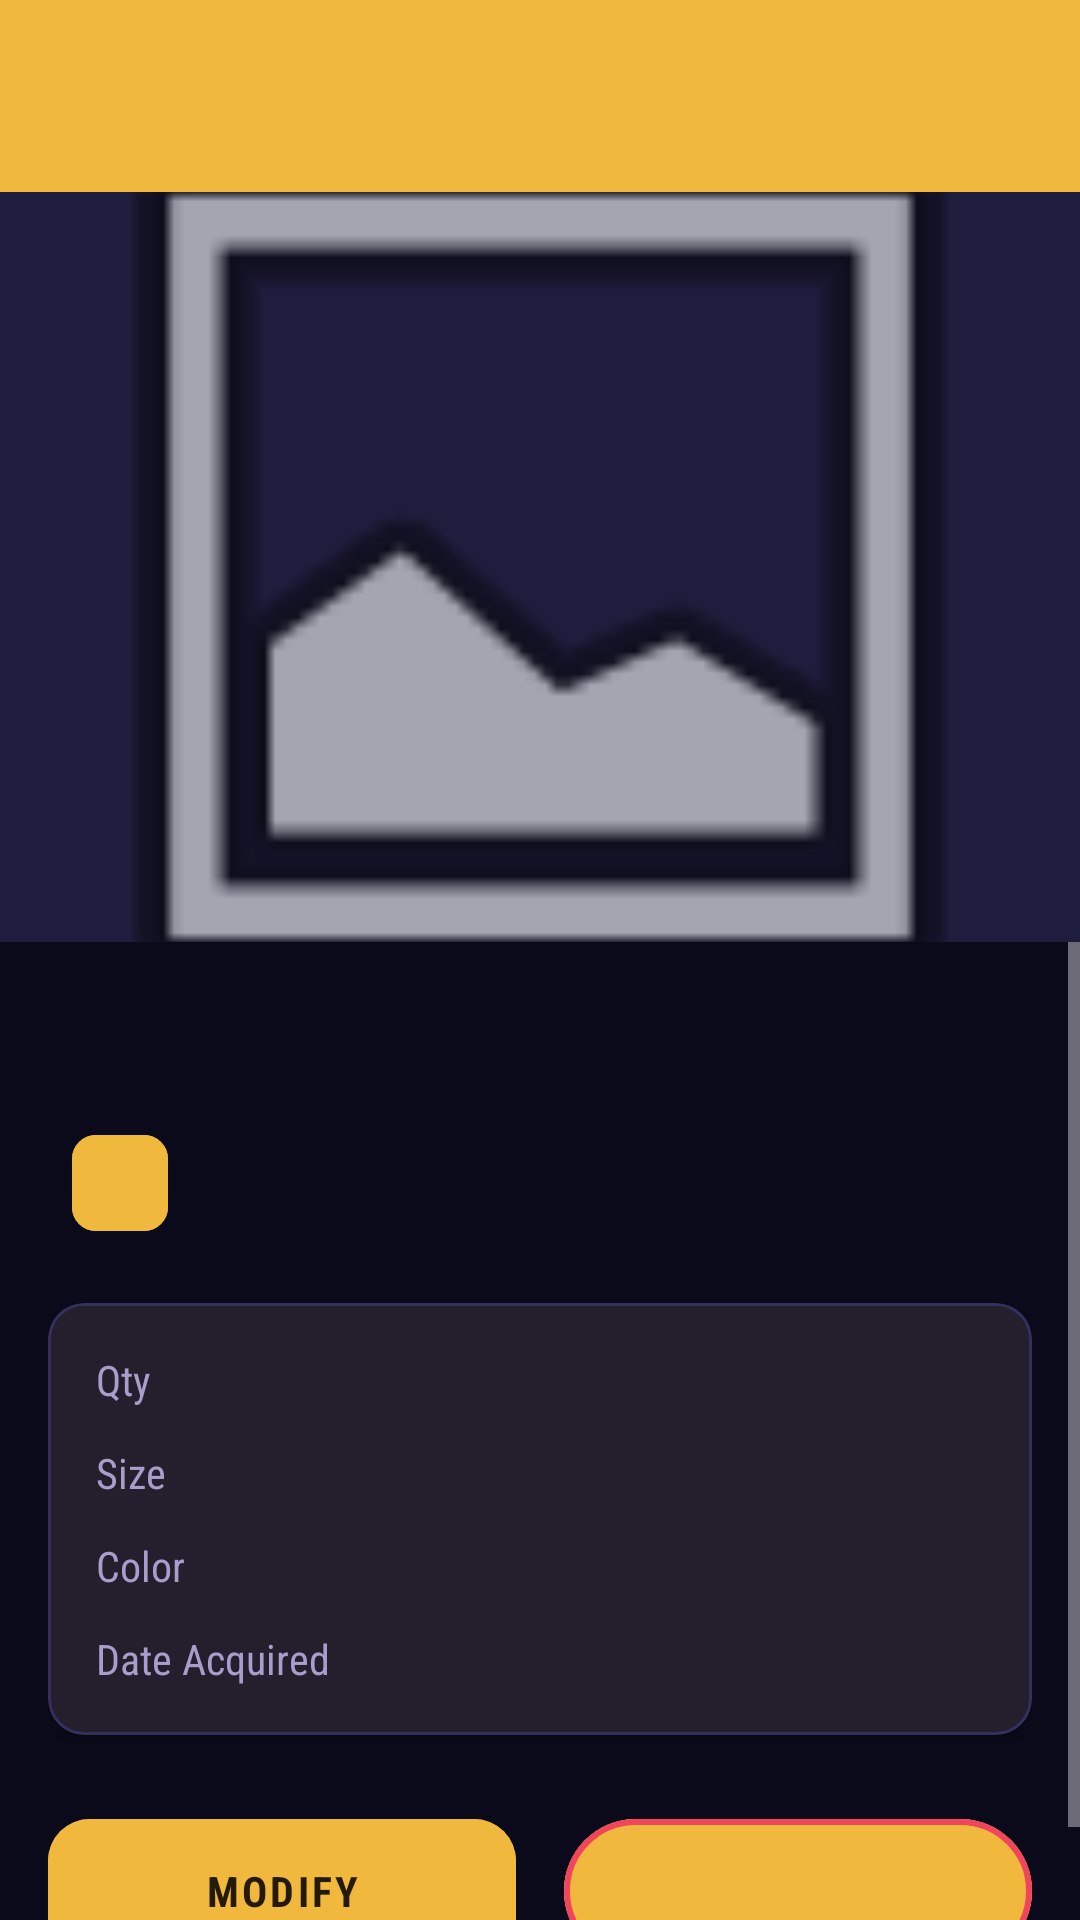

Android layout source for this screen:
<!-- AndroidManifest.xml: application theme Theme.CountWearables -->
<!-- res/layout/activity_detail.xml -->
<?xml version="1.0" encoding="utf-8"?>
<androidx.coordinatorlayout.widget.CoordinatorLayout xmlns:android="http://schemas.android.com/apk/res/android"
    xmlns:app="http://schemas.android.com/apk/res-auto"
    xmlns:tools="http://schemas.android.com/tools"
    android:layout_width="match_parent"
    android:layout_height="match_parent"
    android:background="@color/background"
    tools:context=".ui.DetailActivity">

    <com.google.android.material.appbar.AppBarLayout
        android:layout_width="match_parent"
        android:layout_height="wrap_content">

        <com.google.android.material.appbar.MaterialToolbar
            android:id="@+id/toolbar"
            android:layout_width="match_parent"
            android:layout_height="?attr/actionBarSize"
            android:background="@color/primary"
            app:navigationIcon="@android:drawable/ic_menu_revert"
            app:navigationContentDescription="@string/edit"
            app:titleTextColor="@color/white"
            tools:title="Item Details" />

    </com.google.android.material.appbar.AppBarLayout>

    <LinearLayout
        android:layout_width="match_parent"
        android:layout_height="match_parent"
        android:orientation="vertical"
        app:layout_behavior="@string/appbar_scrolling_view_behavior">

        
        <ImageView
            android:id="@+id/ivItem"
            android:layout_width="match_parent"
            android:layout_height="250dp"
            android:scaleType="centerCrop"
            android:src="@android:drawable/ic_menu_gallery"
            android:background="@color/surface_variant"
            android:contentDescription="@string/item_name" />

        <ScrollView
            android:layout_width="match_parent"
            android:layout_height="match_parent">

            <LinearLayout
                android:layout_width="match_parent"
                android:layout_height="wrap_content"
                android:orientation="vertical"
                android:padding="16dp">

                
                <TextView
                    android:id="@+id/tvItemName"
                    android:layout_width="match_parent"
                    android:layout_height="wrap_content"
                    android:textColor="@color/text_primary"
                    android:textSize="24sp"
                    android:textStyle="bold"
                    tools:text="Blue T-Shirt" />

                
                <com.google.android.material.chip.Chip
                    android:id="@+id/chipCategory"
                    android:layout_width="wrap_content"
                    android:layout_height="wrap_content"
                    android:layout_marginTop="8dp"
                    android:textColor="@color/white"
                    app:chipBackgroundColor="@color/primary"
                    tools:text="Topwear" />

                
                <com.google.android.material.card.MaterialCardView
                    android:layout_width="match_parent"
                    android:layout_height="wrap_content"
                    android:layout_marginTop="16dp"
                    app:cardCornerRadius="12dp"
                    app:cardElevation="2dp">

                    <LinearLayout
                        android:layout_width="match_parent"
                        android:layout_height="wrap_content"
                        android:orientation="vertical"
                        android:padding="16dp">

                        
                        <LinearLayout
                            android:layout_width="match_parent"
                            android:layout_height="wrap_content"
                            android:orientation="horizontal">

                            <TextView
                                android:layout_width="0dp"
                                android:layout_height="wrap_content"
                                android:layout_weight="1"
                                android:text="@string/quantity"
                                android:textColor="@color/text_secondary"
                                android:textSize="14sp" />

                            <TextView
                                android:id="@+id/tvQuantity"
                                android:layout_width="wrap_content"
                                android:layout_height="wrap_content"
                                android:textColor="@color/text_primary"
                                android:textSize="14sp"
                                android:textStyle="bold"
                                tools:text="2" />
                        </LinearLayout>

                        
                        <LinearLayout
                            android:layout_width="match_parent"
                            android:layout_height="wrap_content"
                            android:layout_marginTop="12dp"
                            android:orientation="horizontal">

                            <TextView
                                android:layout_width="0dp"
                                android:layout_height="wrap_content"
                                android:layout_weight="1"
                                android:text="@string/size"
                                android:textColor="@color/text_secondary"
                                android:textSize="14sp" />

                            <TextView
                                android:id="@+id/tvSize"
                                android:layout_width="wrap_content"
                                android:layout_height="wrap_content"
                                android:textColor="@color/text_primary"
                                android:textSize="14sp"
                                android:textStyle="bold"
                                tools:text="M" />
                        </LinearLayout>

                        
                        <LinearLayout
                            android:layout_width="match_parent"
                            android:layout_height="wrap_content"
                            android:layout_marginTop="12dp"
                            android:orientation="horizontal">

                            <TextView
                                android:layout_width="0dp"
                                android:layout_height="wrap_content"
                                android:layout_weight="1"
                                android:text="@string/color"
                                android:textColor="@color/text_secondary"
                                android:textSize="14sp" />

                            <TextView
                                android:id="@+id/tvColor"
                                android:layout_width="wrap_content"
                                android:layout_height="wrap_content"
                                android:textColor="@color/text_primary"
                                android:textSize="14sp"
                                android:textStyle="bold"
                                tools:text="Blue" />
                        </LinearLayout>

                        
                        <LinearLayout
                            android:layout_width="match_parent"
                            android:layout_height="wrap_content"
                            android:layout_marginTop="12dp"
                            android:orientation="horizontal">

                            <TextView
                                android:layout_width="0dp"
                                android:layout_height="wrap_content"
                                android:layout_weight="1"
                                android:text="@string/date_added"
                                android:textColor="@color/text_secondary"
                                android:textSize="14sp" />

                            <TextView
                                android:id="@+id/tvDateAdded"
                                android:layout_width="wrap_content"
                                android:layout_height="wrap_content"
                                android:textColor="@color/text_primary"
                                android:textSize="14sp"
                                tools:text="Jan 1, 2024" />
                        </LinearLayout>

                    </LinearLayout>
                </com.google.android.material.card.MaterialCardView>

                
                <com.google.android.material.card.MaterialCardView
                    android:id="@+id/cardNotes"
                    android:layout_width="match_parent"
                    android:layout_height="wrap_content"
                    android:layout_marginTop="16dp"
                    android:visibility="gone"
                    app:cardCornerRadius="12dp"
                    app:cardElevation="2dp"
                    tools:visibility="visible">

                    <LinearLayout
                        android:layout_width="match_parent"
                        android:layout_height="wrap_content"
                        android:orientation="vertical"
                        android:padding="16dp">

                        <TextView
                            android:layout_width="match_parent"
                            android:layout_height="wrap_content"
                            android:text="@string/notes"
                            android:textColor="@color/text_secondary"
                            android:textSize="14sp"
                            android:textStyle="bold" />

                        <TextView
                            android:id="@+id/tvNotes"
                            android:layout_width="match_parent"
                            android:layout_height="wrap_content"
                            android:layout_marginTop="8dp"
                            android:textColor="@color/text_primary"
                            android:textSize="14sp"
                            tools:text="This is a note about the clothing item." />

                    </LinearLayout>
                </com.google.android.material.card.MaterialCardView>

                
                <LinearLayout
                    android:layout_width="match_parent"
                    android:layout_height="wrap_content"
                    android:layout_marginTop="24dp"
                    android:orientation="horizontal">

                    <com.google.android.material.button.MaterialButton
                        android:id="@+id/btnEdit"
                        style="@style/Widget.CountWearables.Button.Primary"
                        android:layout_width="0dp"
                        android:layout_height="56dp"
                        android:layout_marginEnd="8dp"
                        android:layout_weight="1"
                        android:text="@string/edit" />

                    <com.google.android.material.button.MaterialButton
                        android:id="@+id/btnDelete"
                        style="@style/Widget.Material3.Button.OutlinedButton"
                        android:layout_width="0dp"
                        android:layout_height="56dp"
                        android:layout_marginStart="8dp"
                        android:layout_weight="1"
                        android:text="@string/delete"
                        app:strokeColor="@color/error"
                        app:strokeWidth="2dp" />

                </LinearLayout>

            </LinearLayout>
        </ScrollView>

    </LinearLayout>

</androidx.coordinatorlayout.widget.CoordinatorLayout>
<!-- resources referenced by this layout -->
<resources>
  <color name="background">#0B0A1A</color>
  <color name="error">#F0455C</color>
  <color name="primary">#F0B93D</color>
  <color name="surface_variant">#1E1D3D</color>
  <color name="text_primary">#F3EFE3</color>
  <color name="text_secondary">#A79ECB</color>
  <color name="white">#FFFFFF</color>
  <string name="color">Color</string>
  <string name="date_added">Date Acquired</string>
  <string name="delete">Discard</string>
  <string name="edit">Modify</string>
  <string name="item_name">Item Name</string>
  <string name="notes">Notes</string>
  <string name="quantity">Qty</string>
  <string name="size">Size</string>
  <style name="Widget.CountWearables.Button.Primary" parent="Widget.Material3.Button">
          <item name="android:backgroundTint">@color/primary</item>
          <item name="android:textColor">@color/text_on_primary</item>
          <item name="cornerRadius">14dp</item>
          <item name="android:textAllCaps">true</item>
          <item name="android:letterSpacing">0.08</item>
          <item name="android:textStyle">bold</item>
          <item name="elevation">6dp</item>
      </style>
  <color name="text_on_primary">#241A05</color>
  <color name="secondary">#9B6BF2</color>
  <color name="surface">#15142B</color>
  <style name="Widget.CountWearables.CardView" parent="Widget.Material3.CardView.Filled">
          <item name="cardBackgroundColor">@color/surface</item>
          <item name="cardCornerRadius">16dp</item>
          <item name="strokeColor">@color/border</item>
          <item name="strokeWidth">1dp</item>
          <item name="cardElevation">3dp</item>
      </style>
  <style name="Widget.CountWearables.Toolbar" parent="Widget.Material3.Toolbar">
          <item name="android:background">@color/background</item>
          <item name="titleTextColor">@color/text_gold_accent</item>
          <item name="navigationIconTint">@color/primary</item>
      </style>
  <style name="Widget.CountWearables.BottomNav" parent="Widget.Material3.BottomNavigationView">
          <item name="android:background">@color/surface</item>
          <item name="itemIconTint">@color/primary</item>
          <item name="itemTextColor">@color/text_secondary</item>
          <item name="elevation">12dp</item>
      </style>
  <style name="Widget.CountWearables.Chip" parent="Widget.Material3.Chip.Assist">
          <item name="chipBackgroundColor">@color/surface_variant</item>
          <item name="chipStrokeColor">@color/primary</item>
          <item name="chipStrokeWidth">1dp</item>
          <item name="android:textColor">@color/text_primary</item>
      </style>
  <!-- drawable bg_panel (drawable) -->
  <?xml version="1.0" encoding="utf-8"?>
  <shape xmlns:android="http://schemas.android.com/apk/res/android"
      android:shape="rectangle">
      <solid android:color="@color/surface" />
      <stroke android:width="1.5dp" android:color="@color/border" />
      <corners android:radius="16dp" />
  </shape>
  <style name="ShapeAppearance.CountWearables.MediumComponent" parent="ShapeAppearance.Material3.MediumComponent">
          <item name="cornerSize">16dp</item>
      </style>
  <style name="Widget.CountWearables.Button.Outlined" parent="Widget.Material3.Button.OutlinedButton">
          <item name="android:textColor">@color/primary</item>
          <item name="strokeColor">@color/primary</item>
          <item name="strokeWidth">1.5dp</item>
          <item name="cornerRadius">14dp</item>
          <item name="android:textAllCaps">true</item>
      </style>
  <color name="text_hint">#5C5480</color>
  <color name="border">#33305E</color>
  <color name="text_gold_accent">#FFD980</color>
</resources>
